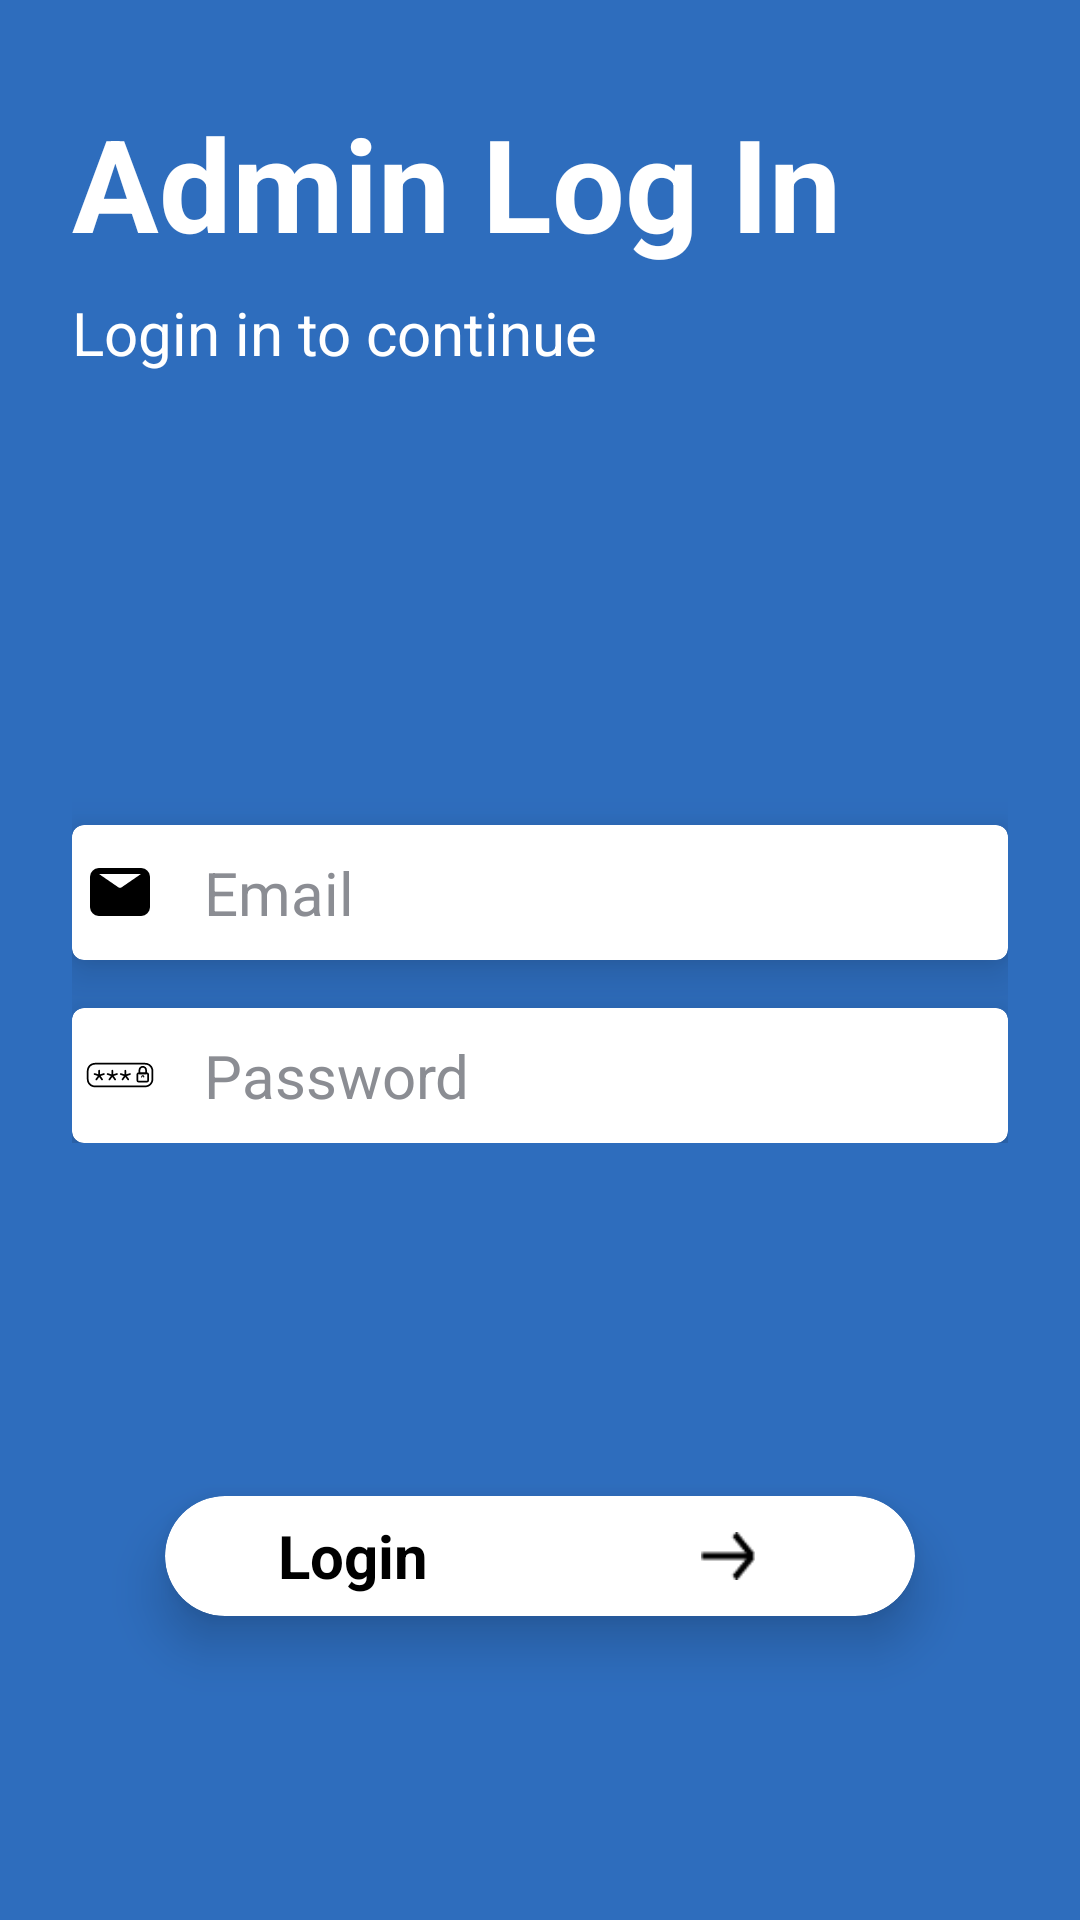

Produce the Android XML layout that renders to this screen, including the resource entries it uses.
<!-- AndroidManifest.xml: application theme Theme.FeenFxAdmin -->
<!-- res/layout/activity_log_in.xml -->
<?xml version="1.0" encoding="utf-8"?>
<androidx.constraintlayout.widget.ConstraintLayout
    xmlns:android="http://schemas.android.com/apk/res/android"
    xmlns:app="http://schemas.android.com/apk/res-auto"
    xmlns:tools="http://schemas.android.com/tools"
    android:layout_width="match_parent"
    android:layout_height="match_parent"
    android:background="@drawable/all_bac"
    tools:context=".spalsh.LogInActivity"
    tools:ignore="Overdraw">


    <TextView
        android:id="@+id/textView"
        android:layout_width="wrap_content"
        android:layout_height="wrap_content"
        android:layout_marginStart="24dp"
        android:layout_marginTop="32dp"
        android:text="Admin Log In"
        android:textColor="@color/white"
        android:textSize="43sp"
        android:textStyle="bold"
        app:layout_constraintStart_toStartOf="parent"
        app:layout_constraintTop_toTopOf="parent"
        tools:ignore="ContentDescription,HardcodedText" />

    <TextView
        android:layout_width="wrap_content"
        android:layout_height="wrap_content"
        android:layout_marginTop="8dp"
        app:layout_constraintStart_toStartOf="parent"
        android:text="Login in to continue"
        android:textColor="@color/white"
        android:layout_marginStart="24dp"
        android:textSize="20sp"
        app:layout_constraintTop_toBottomOf="@+id/textView"
        tools:ignore="ContentDescription,HardcodedText" />


    <LinearLayout
        android:id="@+id/linearLayout2"
        android:layout_width="0dp"
        android:layout_height="wrap_content"
        android:layout_marginStart="24dp"
        android:layout_marginLeft="24dp"
        android:layout_marginEnd="24dp"
        android:layout_marginRight="24dp"
        android:orientation="vertical"
        app:layout_constraintBottom_toBottomOf="parent"
        app:layout_constraintEnd_toEndOf="parent"
        app:layout_constraintStart_toStartOf="parent"
        app:layout_constraintTop_toTopOf="parent">

        <androidx.cardview.widget.CardView
            android:layout_width="match_parent"
            android:layout_height="wrap_content"
            android:layout_marginTop="16dp"
            android:elevation="10dp"
            app:cardCornerRadius="4dp"
            app:cardElevation="10dp"
            app:cardMaxElevation="100dp">

            <EditText
                android:id="@+id/email"
                android:layout_width="match_parent"
                android:inputType="textEmailAddress"
                android:layout_height="45dp"
                android:background="@null"
                android:gravity="center_vertical"
                android:hint="Email"
                android:drawablePadding="16dp"
                android:drawableStart="@drawable/email"
                android:paddingStart="4dp"
                android:paddingEnd="20dp"
                android:textColorHint="#8B8D93"
                android:textSize="20sp"
                tools:ignore="Autofill,HardcodedText,TextFields" />

        </androidx.cardview.widget.CardView>


        <androidx.cardview.widget.CardView
            android:layout_width="match_parent"
            android:layout_height="wrap_content"
            android:layout_marginTop="16dp"
            android:elevation="10dp"
            app:cardCornerRadius="4dp"
            app:cardElevation="10dp"
            app:cardMaxElevation="100dp">

            <EditText
                android:id="@+id/pass"
                android:inputType="textPassword"
                android:layout_width="match_parent"
                android:layout_height="45dp"
                android:background="@null"
                android:gravity="center_vertical"
                android:hint="Password"
                android:drawableStart="@drawable/password"
                android:drawablePadding="16dp"
                android:paddingStart="4dp"
                android:paddingRight="20dp"
                android:textColorHint="#8B8D93"
                android:textSize="20sp"
                tools:ignore="Autofill,HardcodedText" />

        </androidx.cardview.widget.CardView>


    </LinearLayout>


    <androidx.cardview.widget.CardView
        android:id="@+id/login"
        android:layout_width="250dp"
        android:layout_height="40dp"
        android:layout_marginTop="16dp"
        android:elevation="10dp"
        app:cardCornerRadius="40dp"
        app:cardElevation="10dp"
        app:cardMaxElevation="100dp"
        android:backgroundTint="@color/white"
        app:layout_constraintBottom_toBottomOf="parent"
        app:layout_constraintEnd_toEndOf="parent"
        app:layout_constraintStart_toStartOf="parent"
        app:layout_constraintTop_toBottomOf="@+id/linearLayout2">

        <LinearLayout
            android:layout_width="match_parent"
            android:layout_height="match_parent"
            android:orientation="horizontal">

            <TextView
                android:id="@+id/textView5"
                android:layout_width="wrap_content"
                android:layout_height="match_parent"
                android:layout_weight="1"
                android:gravity="center"
                android:textColor="@color/black"
                android:text="Login"
                android:textStyle="bold"
                android:textSize="20sp" />

            <ImageView
                android:id="@+id/imageView2"
                android:layout_width="wrap_content"
                android:layout_height="match_parent"
                android:layout_weight="1"
                android:padding="12dp"
                app:srcCompat="@drawable/arrow"
                app:tint="@color/black"
                android:contentDescription="@string/todo" />
        </LinearLayout>
    </androidx.cardview.widget.CardView>

</androidx.constraintlayout.widget.ConstraintLayout>
<!-- resources referenced by this layout -->
<resources>
  <color name="black">#FF000000</color>
  <color name="white">#FFFFFFFF</color>
  <!-- drawable all_bac (drawable) -->
  <?xml version="1.0" encoding="utf-8"?>
  <shape
      android:shape="rectangle"
      xmlns:android="http://schemas.android.com/apk/res/android">
  
      <gradient
          android:startColor="#2E6DBD"
          android:endColor="#2E6DBD"
          android:angle="90" />
  
  </shape>
  <!-- drawable arrow: png bitmap (drawable, 403 bytes) -->
  <!-- drawable email (drawable) -->
  <vector xmlns:android="http://schemas.android.com/apk/res/android"
      android:width="24dp"
      android:height="24dp"
      android:viewportWidth="24"
      android:viewportHeight="24">
    <path
        android:fillColor="#000"
        android:pathData="M19,4L5,4a3,3 0,0 0,-3 3v10a3,3 0,0 0,3 3h14a3,3 0,0 0,3 -3L22,7a3,3 0,0 0,-3 -3zM19,6 L12.5,10.47a1,1 0,0 1,-1 0L5,6z"/>
  </vector>
  <!-- drawable password: vector/xml drawable (drawable, 3394 chars, omitted) -->
  <string name="todo">TODO</string>
  <style name="Theme.FeenFxAdmin" parent="Theme.MaterialComponents.Light.NoActionBar">
          
          <item name="colorPrimary">@color/purple_500</item>
          <item name="colorPrimaryVariant">@color/purple_700</item>
          <item name="colorOnPrimary">@color/white</item>
          
          <item name="colorSecondary">@color/teal_200</item>
          <item name="colorSecondaryVariant">@color/teal_700</item>
          <item name="colorOnSecondary">@color/black</item>
          
          <item name="android:statusBarColor">?attr/colorPrimaryVariant</item>
          
      </style>
  <color name="purple_500">#FF6200EE</color>
  <color name="purple_700">#FF3700B3</color>
  <color name="teal_200">#FF03DAC5</color>
  <color name="teal_700">#FF018786</color>
</resources>
